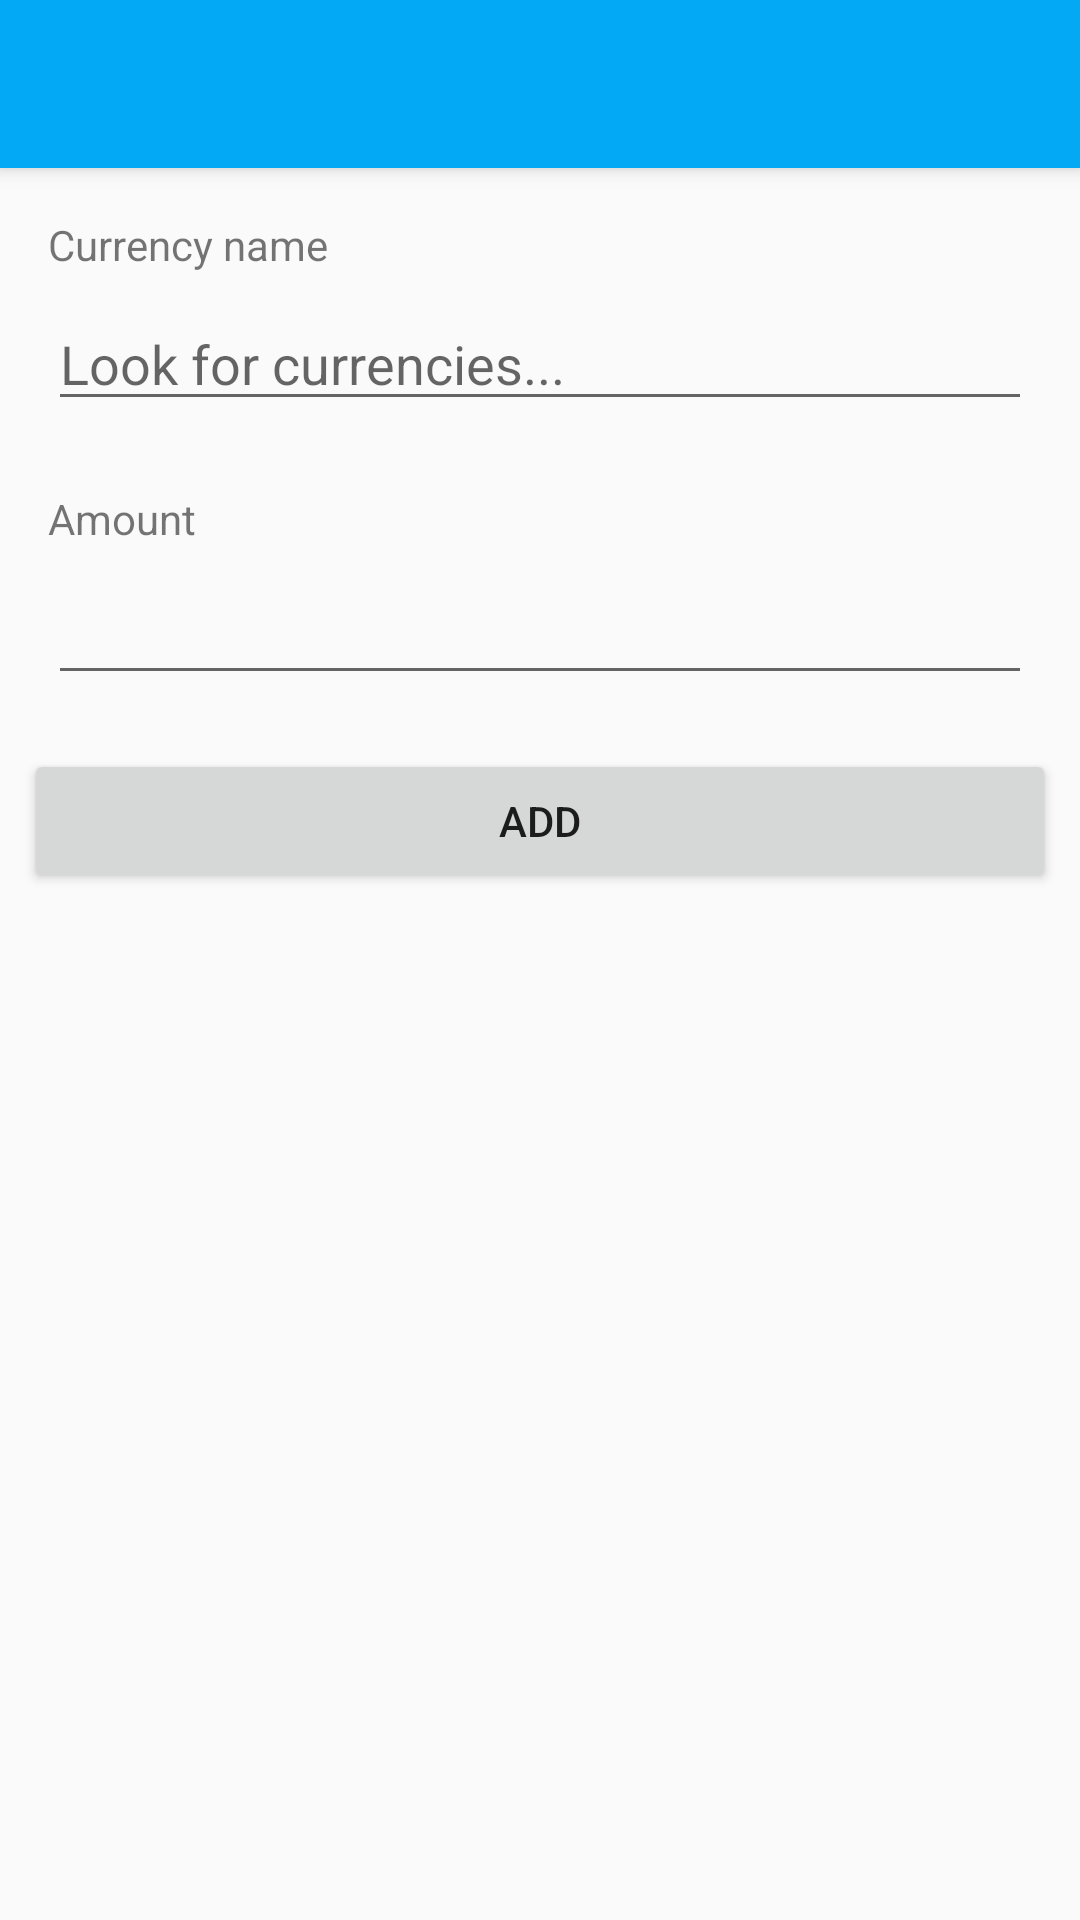

Android layout source for this screen:
<!-- AndroidManifest.xml: application theme AppTheme -->
<!-- res/layout/activity_setting.xml -->
<?xml version="1.0" encoding="utf-8"?>
<android.support.design.widget.CoordinatorLayout xmlns:android="http://schemas.android.com/apk/res/android"
    xmlns:app="http://schemas.android.com/apk/res-auto"
    xmlns:tools="http://schemas.android.com/tools"
    android:layout_width="match_parent"
    android:layout_height="match_parent"
    tools:context="com.iancl.mywallet.activities.AddingCoinActivity">

    <android.support.design.widget.AppBarLayout
        android:layout_width="match_parent"
        android:layout_height="wrap_content"
        android:theme="@style/AppTheme.AppBarOverlay">

        <android.support.v7.widget.Toolbar
            android:id="@+id/toolbar"
            android:layout_width="match_parent"
            android:layout_height="?attr/actionBarSize"
            android:background="?attr/colorPrimary"
            app:popupTheme="@style/AppTheme.PopupOverlay" />

    </android.support.design.widget.AppBarLayout>

    <include layout="@layout/content_setting" />

</android.support.design.widget.CoordinatorLayout>
<!-- res/layout/content_setting.xml (included above) -->
<?xml version="1.0" encoding="utf-8"?>
<android.support.constraint.ConstraintLayout xmlns:android="http://schemas.android.com/apk/res/android"
    xmlns:app="http://schemas.android.com/apk/res-auto"
    xmlns:tools="http://schemas.android.com/tools"
    android:layout_width="match_parent"
    android:layout_height="match_parent"
    app:layout_behavior="@string/appbar_scrolling_view_behavior"
    tools:context="com.iancl.mywallet.activities.AddingCoinActivity"
    tools:showIn="@layout/activity_setting">

    <TextView
        android:id="@+id/textView_currency"
        android:layout_width="match_parent"
        android:layout_height="wrap_content"
        android:layout_marginEnd="16dp"
        android:layout_marginStart="16dp"
        android:layout_marginTop="16dp"
        android:text="@string/currency_name"
        app:layout_constraintEnd_toEndOf="parent"
        app:layout_constraintStart_toStartOf="parent"
        app:layout_constraintTop_toTopOf="parent" />

    <AutoCompleteTextView
        android:id="@+id/editText_currency_currency"
        android:layout_width="match_parent"
        android:layout_height="wrap_content"
        android:layout_marginEnd="16dp"
        android:layout_marginStart="16dp"
        android:layout_marginTop="8dp"
        android:ems="10"
        android:inputType="text"
        android:text=""
        android:hint="@string/search_currency"
        app:layout_constraintEnd_toEndOf="parent"
        app:layout_constraintStart_toStartOf="parent"
        app:layout_constraintTop_toBottomOf="@+id/textView_currency"
        />
    

    <TextView
        android:id="@+id/textView_amount"
        android:layout_width="match_parent"
        android:layout_height="wrap_content"
        android:layout_marginEnd="16dp"
        android:layout_marginStart="16dp"
        android:layout_marginTop="23dp"
        android:text="@string/settings_amount"
        android:hint="@string/search_amount"
        app:layout_constraintEnd_toEndOf="parent"
        app:layout_constraintStart_toStartOf="parent"
        app:layout_constraintTop_toBottomOf="@+id/editText_currency_currency" />

    <EditText
        android:id="@+id/editText2_amount"
        android:layout_width="match_parent"
        android:layout_height="wrap_content"
        android:layout_marginEnd="16dp"
        android:layout_marginStart="16dp"
        android:layout_marginTop="8dp"
        android:ems="10"
        android:inputType="numberDecimal"
        app:layout_constraintEnd_toEndOf="parent"
        app:layout_constraintStart_toStartOf="parent"
        app:layout_constraintTop_toBottomOf="@+id/textView_amount" />

    <Button
        android:id="@+id/button_addCurrency"
        android:layout_width="match_parent"
        android:layout_height="48dp"
        android:layout_marginEnd="8dp"
        android:layout_marginStart="8dp"
        android:layout_marginTop="18dp"
        android:gravity="center"
        android:onClick="addCurrency"
        android:text="@string/settings_addCurrency"
        app:layout_constraintEnd_toEndOf="parent"
        app:layout_constraintStart_toStartOf="parent"
        app:layout_constraintTop_toBottomOf="@+id/editText2_amount" />


</android.support.constraint.ConstraintLayout>
<!-- resources referenced by this layout -->
<resources>
  <color name="colorBcDropDown">#6fd1fd</color>
  <string name="currency_name">Currency name</string>
  <string name="search_amount">How many do you have ?</string>
  <string name="search_currency">Look for currencies...</string>
  <string name="settings_addCurrency">Add</string>
  <string name="settings_amount">Amount</string>
  <style name="AppTheme.AppBarOverlay" parent="ThemeOverlay.AppCompat.Dark.ActionBar" />
  <style name="AppTheme.PopupOverlay" parent="ThemeOverlay.AppCompat.Light" />
  <style name="AppTheme" parent="Theme.AppCompat.Light.DarkActionBar">
          
          <item name="colorPrimary">@color/colorPrimary</item>
          <item name="colorPrimaryDark">@color/colorPrimaryDark</item>
          <item name="colorAccent">@color/colorAccent</item>
      </style>
  <color name="colorPrimary">#03a9f4</color>
  <color name="colorPrimaryDark">#02587f</color>
  <color name="colorAccent">#039FE5</color>
</resources>
